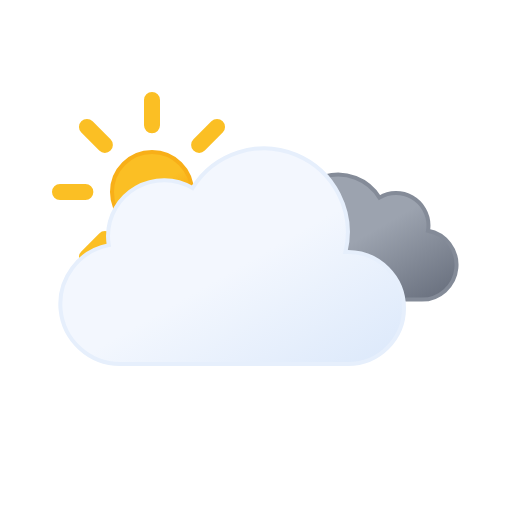
t = 0.00 s
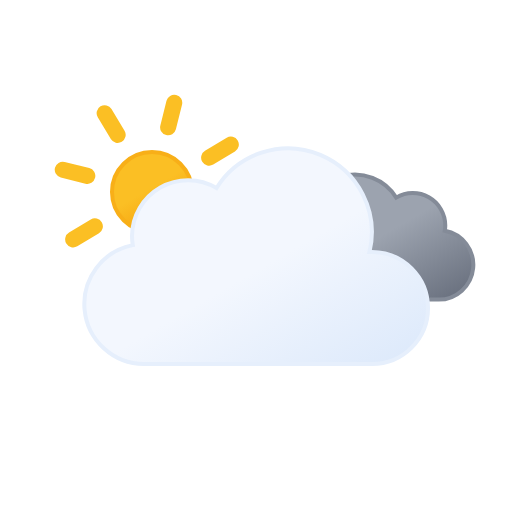
t = 1.75 s
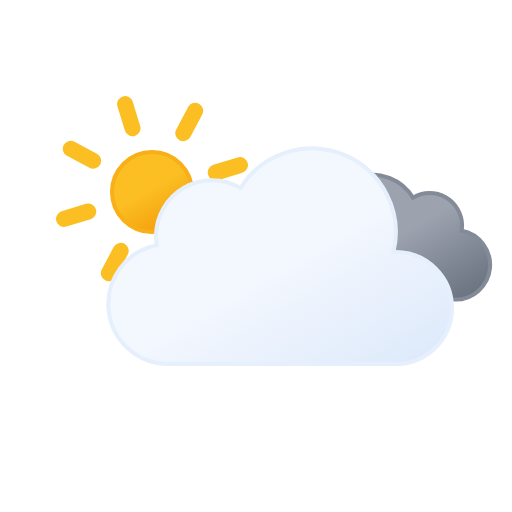
t = 3.50 s
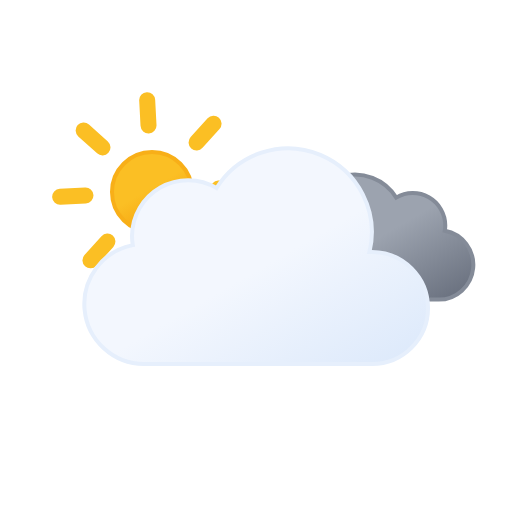
t = 5.25 s
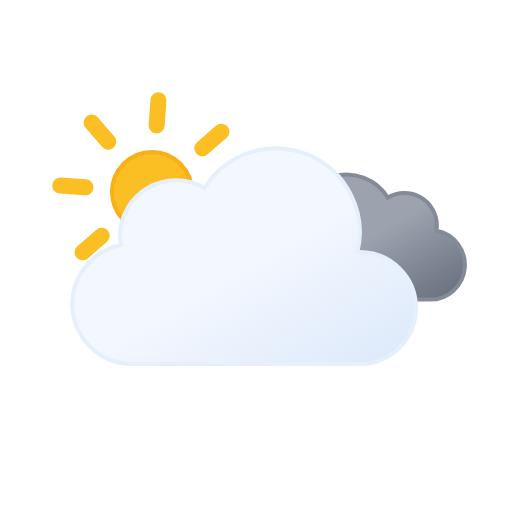
t = 6.13 s
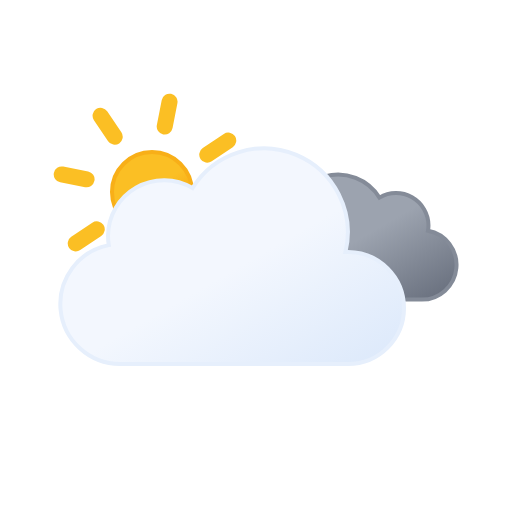
t = 7.00 s

The animated SVG that drew these frames (rendered in a browser with its animation timeline set to each time). Animation: 3 SMIL elements (animateTransform=3); frames cover the first 7.00 s, repeats indefinitely.

<svg xmlns="http://www.w3.org/2000/svg" viewBox="0 0 64 64">
	<defs>
		<linearGradient id="overcast-day-a" x1="16.5" y1="19.67" x2="21.5" y2="28.33" gradientUnits="userSpaceOnUse">
			<stop offset="0" stop-color="#fbbf24"/>
			<stop offset="0.45" stop-color="#fbbf24"/>
			<stop offset="1" stop-color="#f59e0b"/>
		</linearGradient>
		<linearGradient id="overcast-day-b" x1="40.76" y1="23" x2="50.83" y2="40.46" gradientUnits="userSpaceOnUse">
			<stop offset="0" stop-color="#9ca3af"/>
			<stop offset="0.45" stop-color="#9ca3af"/>
			<stop offset="1" stop-color="#6b7280"/>
		</linearGradient>
		<linearGradient id="overcast-day-c" x1="22.56" y1="21.96" x2="39.2" y2="50.8" gradientUnits="userSpaceOnUse">
			<stop offset="0" stop-color="#f3f7fe"/>
			<stop offset="0.45" stop-color="#f3f7fe"/>
			<stop offset="1" stop-color="#deeafb"/>
		</linearGradient>
	</defs>
	<circle cx="19" cy="24" r="5" stroke="#f8af18" stroke-miterlimit="10" stroke-width="0.5" fill="url(#overcast-day-a)"/>
	<path d="M19,15.67V12.5m0,23V32.33m5.89-14.22,2.24-2.24M10.87,32.13l2.24-2.24m0-11.78-2.24-2.24M27.13,32.13l-2.24-2.24M7.5,24h3.17M30.5,24H27.33" fill="none" stroke="#fbbf24" stroke-linecap="round" stroke-miterlimit="10" stroke-width="2">
		<animateTransform attributeName="transform" type="rotate" values="0 19 24; 360 19 24" dur="45s" repeatCount="indefinite"/>
	</path>
	<path d="M34.23,33.45a4.05,4.05,0,0,0,4.05,4H54.79a4.34,4.34,0,0,0,.81-8.61,3.52,3.52,0,0,0,.06-.66,4.06,4.06,0,0,0-6.13-3.48,6.08,6.08,0,0,0-11.25,3.19,6.34,6.34,0,0,0,.18,1.46h-.18A4.05,4.05,0,0,0,34.23,33.45Z" stroke="#848b98" stroke-miterlimit="10" stroke-width="0.5" fill="url(#overcast-day-b)">
		<animateTransform attributeName="transform" type="translate" values="-2.1 0; 2.1 0; -2.1 0" dur="7s" repeatCount="indefinite"/>
	</path>
	<path d="M46.5,31.5l-.32,0a10.49,10.49,0,0,0-19.11-8,7,7,0,0,0-10.57,6,7.21,7.21,0,0,0,.1,1.14A7.5,7.5,0,0,0,18,45.5a4.19,4.19,0,0,0,.5,0v0h28a7,7,0,0,0,0-14Z" stroke="#e6effc" stroke-miterlimit="10" stroke-width="0.5" fill="url(#overcast-day-c)">
		<animateTransform attributeName="transform" type="translate" values="-3 0; 3 0; -3 0" dur="7s" repeatCount="indefinite"/>
	</path>
</svg>
